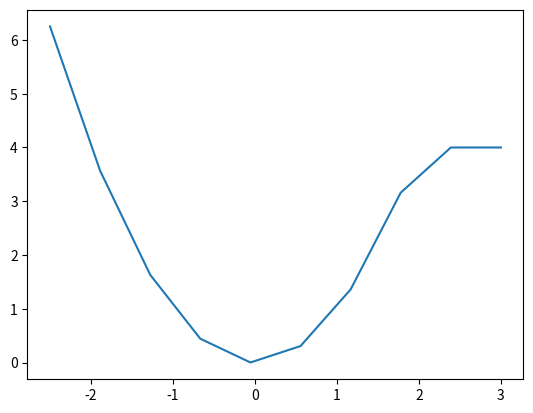

Write the Python code that produced this figure.
import numpy as np
import matplotlib.pyplot as plt

#Array with 200 equidistant x-values in the interval [−2.5,3] which functions as a grid for which we calculate the y values.
x = np.linspace(-2.5, 3, 10)

# Calculate the regular parabola
y = x**2

# Create index array
idx = (x >= 2)

# Set all y-values to 4, for which x >= 2.
y[idx] = 4

plt.plot(x,y)

#plt.savefig("cropped_parabola.eps")
plt.savefig("cropped_parabola_mod.eps")

